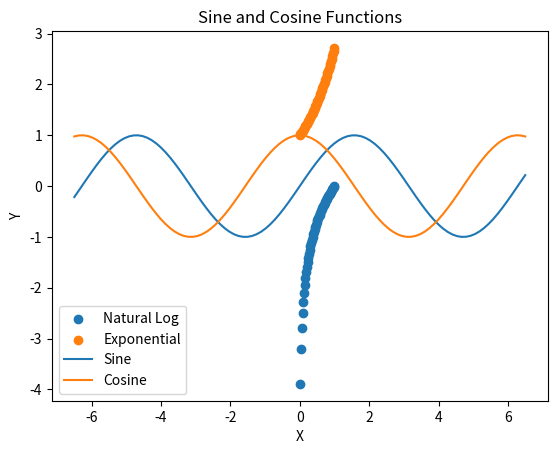

Recreate this plot in Python.
#question 2
import numpy as np
import matplotlib.pyplot as plt

x = np.linspace(0,1, 50)
y = np.log(x)
z = np.exp(x)
plt.scatter(x, y, label = 'Natural Log')
plt.scatter(x, z, label = 'Exponential')
plt.xlabel("X")
plt.ylabel("Y")
plt.title("Natural Log and Exponential Functions")
plt.legend(loc = 'lower right')
plt.show()

x = np.linspace(-6.5, 6.5, 100)
y = np.sin(x)
z = np.cos(x)
plt.plot(x, y, label = 'Sine')
plt.plot(x, z, label = 'Cosine')
plt.xlabel("X")
plt.ylabel("Y")
plt.title("Sine and Cosine Functions")
plt.legend(loc = 'lower left')
plt.show()
